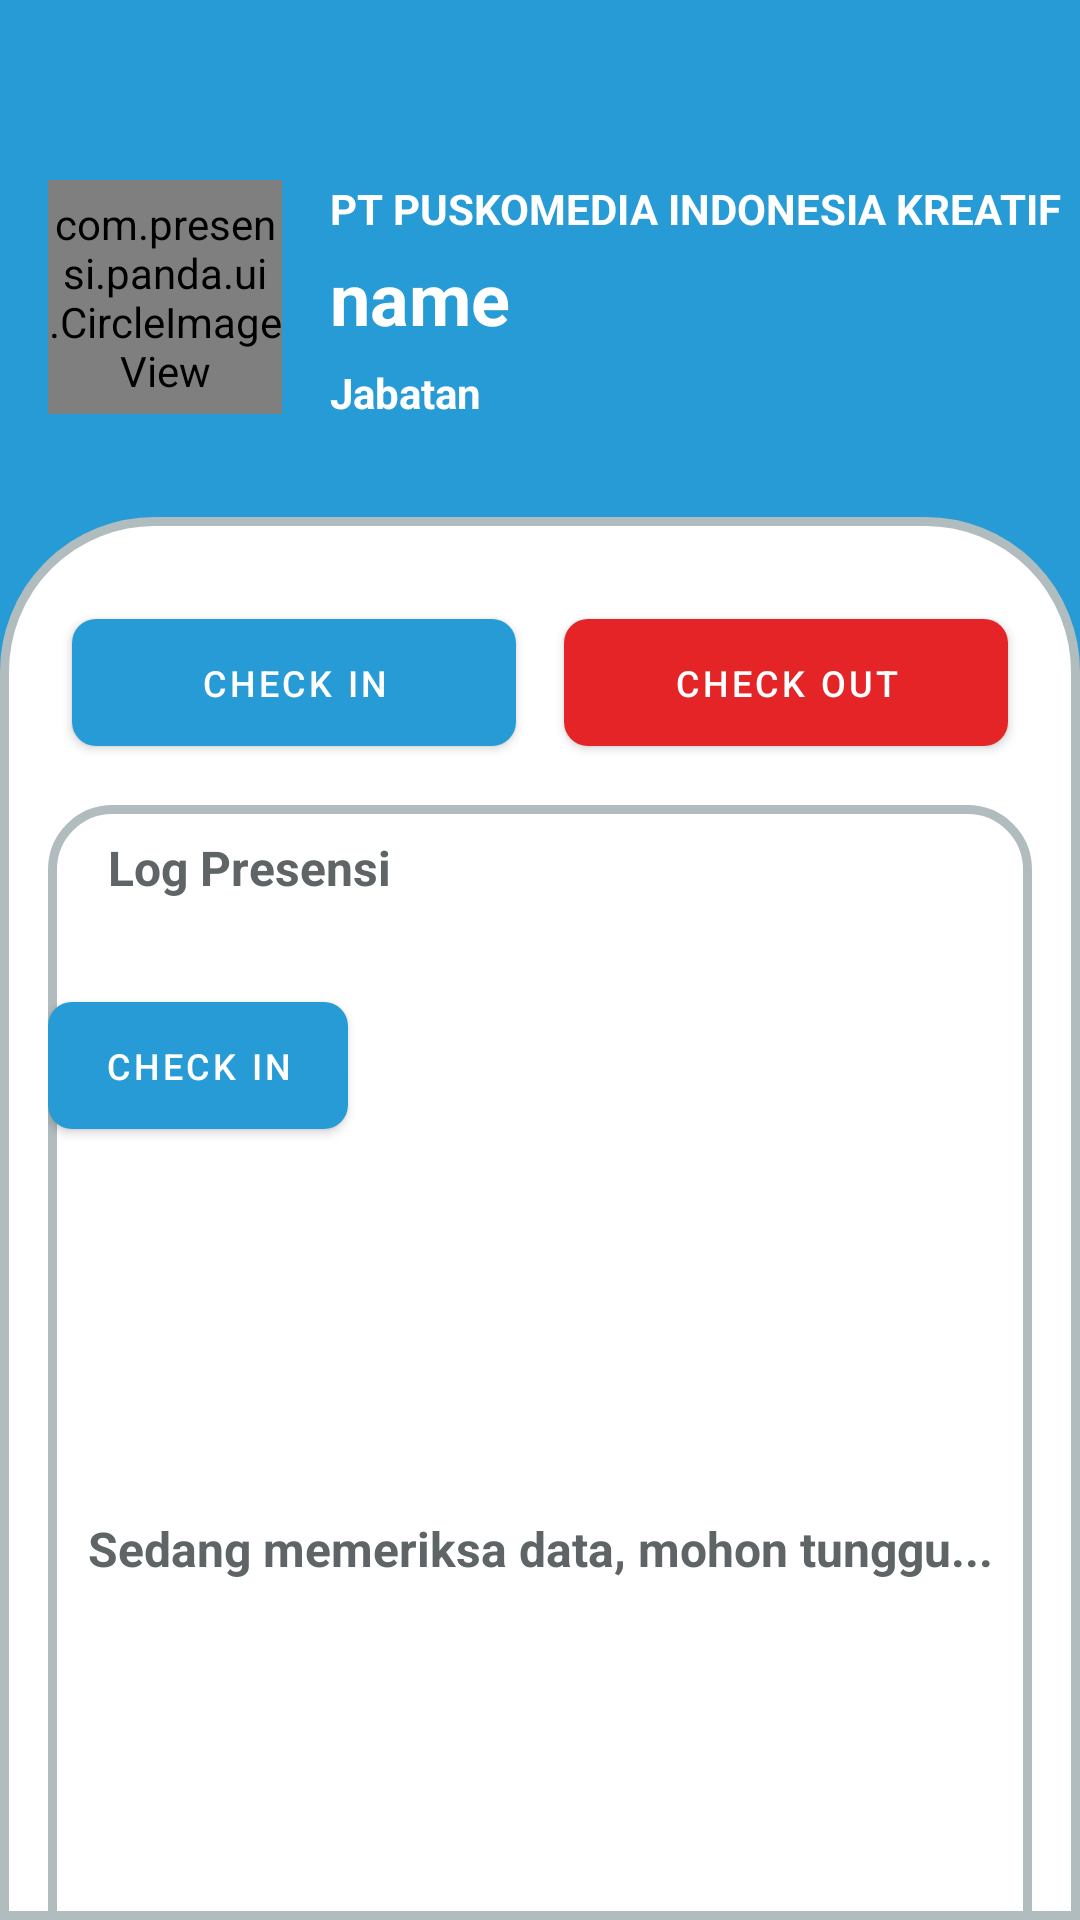

The Android layout XML behind this screen, and the referenced resources:
<!-- AndroidManifest.xml: application theme Theme.Presensi_panda -->
<!-- res/layout/fragment_home.xml -->
<?xml version="1.0" encoding="utf-8"?>
<androidx.constraintlayout.widget.ConstraintLayout xmlns:android="http://schemas.android.com/apk/res/android"
    xmlns:app="http://schemas.android.com/apk/res-auto"
    xmlns:tools="http://schemas.android.com/tools"
    android:layout_width="match_parent"
    android:layout_height="match_parent"
    android:background="@color/primary"
    tools:context=".activities.main.fragments.HomeFragment">

    <com.presensi.panda.ui.CircleImageView
        android:id="@+id/image_photo"
        android:layout_width="78dp"
        android:layout_height="78dp"
        android:layout_marginStart="16dp"
        android:layout_marginTop="60dp"
        android:src="@drawable/picture_profile"
        app:layout_constraintStart_toStartOf="parent"
        app:layout_constraintTop_toTopOf="parent" />

    <TextView
        android:id="@+id/tvCompanyName"
        style="@style/TextAppearance.AppCompat.Large"
        android:layout_width="0dp"
        android:layout_height="wrap_content"
        android:layout_marginStart="16dp"
        android:layout_marginTop="60dp"
        android:layout_marginEnd="4dp"
        android:text="@string/company_name"
        android:textAllCaps="true"
        android:textColor="@color/white"
        android:textSize="14sp"
        android:textStyle="bold"
        app:layout_constraintEnd_toEndOf="parent"
        app:layout_constraintHorizontal_bias="0.714"
        app:layout_constraintStart_toEndOf="@+id/image_photo"
        app:layout_constraintTop_toTopOf="parent" />

    <TextView
        android:id="@+id/tvEmployeeName"
        android:layout_width="0dp"
        android:layout_height="wrap_content"
        android:layout_marginStart="16dp"
        android:layout_marginTop="4dp"
        android:layout_marginEnd="4dp"
        android:text="@string/name"
        android:textColor="@color/white"
        android:textSize="24dp"
        android:textStyle="bold"
        app:layout_constraintEnd_toEndOf="parent"
        app:layout_constraintStart_toEndOf="@+id/image_photo"
        app:layout_constraintTop_toBottomOf="@+id/tvCompanyName" />

    <androidx.constraintlayout.widget.ConstraintLayout
        android:layout_width="match_parent"
        android:layout_height="0dp"
        android:layout_marginTop="32dp"
        android:background="@drawable/layout_bg"
        app:layout_constraintBottom_toBottomOf="parent"
        app:layout_constraintEnd_toEndOf="parent"
        app:layout_constraintHorizontal_bias="0.5"
        app:layout_constraintStart_toStartOf="parent"
        app:layout_constraintTop_toBottomOf="@+id/tvPosition">

        <com.google.android.material.button.MaterialButton
            android:id="@+id/btn_checkin"
            android:layout_width="0dp"
            android:layout_height="wrap_content"
            android:layout_marginStart="24dp"
            android:layout_marginTop="28dp"
            android:layout_marginEnd="8dp"
            android:padding="13dp"
            android:text="@string/check_in"
            android:textColor="@color/white"
            android:textSize="12sp"
            app:backgroundTint="@color/btn_login_checkin"
            app:cornerRadius="8dp"
            app:layout_constraintEnd_toStartOf="@+id/btn_checkout"
            app:layout_constraintHorizontal_bias="0.5"
            app:layout_constraintStart_toStartOf="parent"
            app:layout_constraintTop_toTopOf="parent" />


        <com.google.android.material.button.MaterialButton
            android:id="@+id/btn_checkout"
            android:layout_width="0dp"
            android:layout_height="wrap_content"
            android:layout_marginStart="8dp"
            android:layout_marginTop="28dp"
            android:layout_marginEnd="24dp"
            android:padding="13dp"
            android:text="@string/check_out"
            android:textColor="@color/white"
            android:textSize="12sp"
            app:backgroundTint="@color/btn_logout"
            app:cornerRadius="8dp"
            app:layout_constraintEnd_toEndOf="parent"
            app:layout_constraintHorizontal_bias="0.5"
            app:layout_constraintStart_toEndOf="@+id/btn_checkin"
            app:layout_constraintTop_toTopOf="parent" />


        <LinearLayout
            android:id="@+id/linearLayout"
            android:layout_width="match_parent"
            android:layout_height="match_parent"
            android:layout_marginStart="16dp"
            android:layout_marginTop="96dp"
            android:layout_marginEnd="16dp"
            android:background="@drawable/corner_log"
            android:orientation="vertical"
            app:layout_constraintBottom_toBottomOf="parent"
            app:layout_constraintEnd_toEndOf="parent"
            app:layout_constraintStart_toStartOf="parent"
            app:layout_constraintTop_toTopOf="parent">

            <TextView
                android:layout_width="100dp"
                android:layout_height="wrap_content"
                android:layout_marginStart="20dp"
                android:layout_marginTop="10dp"
                android:layout_marginEnd="20dp"
                android:text="@string/log_presensi"
                android:textColor="@color/text_grey_dark"
                android:textSize="16dp"
                android:textStyle="bold"
                app:layout_constraintEnd_toStartOf="@+id/btnDateRange"
                app:layout_constraintHorizontal_bias="0.5"
                app:layout_constraintStart_toStartOf="parent"
                app:layout_constraintTop_toTopOf="parent"/>

            <com.google.android.material.button.MaterialButton
                android:id="@+id/btnDateRange"
                android:layout_width="100dp"
                android:layout_height="wrap_content"
                android:layout_marginStart="0dp"
                android:layout_marginTop="28dp"
                android:layout_marginEnd="8dp"
                android:padding="13dp"
                android:text="@string/check_in"
                android:textColor="@color/white"
                android:textSize="12sp"
                app:backgroundTint="@color/btn_login_checkin"
                app:cornerRadius="8dp"
                app:layout_constraintEnd_toStartOf="parent"
                app:layout_constraintHorizontal_bias="0.5"
                app:layout_constraintStart_toStartOf="@"
                app:layout_constraintTop_toTopOf="parent"/>

            <androidx.recyclerview.widget.RecyclerView
                android:id="@+id/rv_attendances"
                android:layout_width="match_parent"
                android:layout_height="wrap_content"
                android:layout_marginStart="0dp"
                android:layout_marginTop="10dp"
                android:layout_marginEnd="0dp" />

            <TextView
                android:id="@+id/empty_row"
                android:layout_width="match_parent"
                android:layout_height="match_parent"
                android:layout_gravity="center"
                android:gravity="center"
                android:text="@string/fetching_data"
                android:textAlignment="center"
                android:textColor="@color/text_grey_dark"
                android:textSize="16sp"
                android:textStyle="bold"
                android:visibility="visible" />

        </LinearLayout>


    </androidx.constraintlayout.widget.ConstraintLayout>

    <TextView
        android:id="@+id/tvPosition"
        android:layout_width="0dp"
        android:layout_height="wrap_content"
        android:layout_marginStart="16dp"
        android:layout_marginTop="6dp"
        android:layout_marginEnd="4dp"
        android:text="@string/position"
        android:textColor="@color/white"
        android:textSize="14sp"
        android:textStyle="bold"
        app:layout_constraintEnd_toEndOf="parent"
        app:layout_constraintStart_toEndOf="@+id/image_photo"
        app:layout_constraintTop_toBottomOf="@+id/tvEmployeeName" />

</androidx.constraintlayout.widget.ConstraintLayout>
<!-- resources referenced by this layout -->
<resources>
  <color name="btn_login_checkin">#279BD5</color>
  <color name="btn_logout">#E42426</color>
  <color name="primary">#279BD5</color>
  <color name="text_grey_dark">#5F6567</color>
  <color name="white">#FFFFFFFF</color>
  <!-- drawable corner_log (drawable) -->
  <?xml version="1.0" encoding="UTF-8"?>
  <shape xmlns:android="http://schemas.android.com/apk/res/android">
      <solid android:color="#FFFFFF"/>
      <stroke android:width="3dp" android:color="#B1BCBE" />
      <corners android:radius="0dp" android:topLeftRadius="20dp" android:topRightRadius="20dp"/>
      <padding android:left="0dp" android:top="0dp" android:right="0dp" android:bottom="0dp" />
  </shape>
  <!-- drawable layout_bg (drawable) -->
  <?xml version="1.0" encoding="UTF-8"?>
  <shape xmlns:android="http://schemas.android.com/apk/res/android">
      <solid android:color="#FFFFFF"/>
      <stroke android:width="3dp" android:color="#B1BCBE" />
      <corners android:radius="0dp" android:topLeftRadius="50dp" android:topRightRadius="50dp"/>
      <padding android:left="0dp" android:top="0dp" android:right="0dp" android:bottom="0dp" />
  </shape>
  <string name="check_in">check in</string>
  <string name="check_out">check out</string>
  <string name="company_name">PT Puskomedia Indonesia Kreatif</string>
  <string name="fetching_data">Sedang memeriksa data, mohon tunggu...</string>
  <string name="log_presensi">Log Presensi</string>
  <string name="name">name</string>
  <string name="position">Jabatan</string>
  <style name="Theme.Presensi_panda" parent="Theme.MaterialComponents.DayNight.DarkActionBar">
          
          <item name="colorPrimary">@color/white</item>
          <item name="colorPrimaryVariant">@color/primary</item>
          <item name="colorOnPrimary">@color/white</item>
          
          <item name="colorSecondary">@color/teal_200</item>
          <item name="colorSecondaryVariant">@color/teal_700</item>
          <item name="colorOnSecondary">@color/black</item>
          
          <item name="android:statusBarColor" tools:targetApi="l">?attr/colorPrimaryVariant</item>
          
      </style>
  <color name="teal_200">#FF03DAC5</color>
  <color name="teal_700">#FF018786</color>
  <color name="black">#FF000000</color>
</resources>
